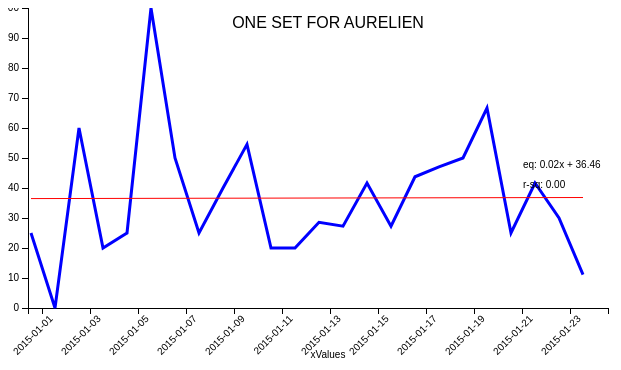
D3 v3 page, settled after 360 driven frames (6 s of simulated time); the page loaded 1 data file(s).


	var height = 300;
	var width = 600;
	var margin = {top: 20, right:20, bottom: 50, left: 20};
	
	// formatters for axis and labels
	var currencyFormat = d3.format("$0.2f");
	var decimalFormat = d3.format("0.2f");
	var auryFormat = d3.format("2d");
	
	var svg = d3.select("body")
		.append("svg")
		.attr("width", width + margin.left + margin.right)
		.attr("height", height + margin.top + margin.bottom)
		.attr("transform", "translate(" + margin.left + "," + margin.top + ")");
	
	svg.append("g")
		.attr("class", "y axis");
		
	svg.append("g")
		.attr("class", "x axis");
		
	var xScale = d3.scale.ordinal()
		.rangeRoundBands([margin.left, width], .1);
		
	var yScale = d3.scale.linear()
		.range([height, 0]);
	
	var xAxis = d3.svg.axis()
		.scale(xScale)
		.orient("bottom");
		
	var yAxis = d3.svg.axis()
		.scale(yScale)
		.orient("left");
	
	d3.csv("one_set.csv", function(data) {
		
		// extract the x labels for the axis and scale domain
		var xLabels = data.map(function (d) { return d['xValues']; })
    var xModulo = Math.floor(xLabels.length/10);
	
		xScale.domain(xLabels);
		yScale.domain([0, Math.round(d3.max(data, function(d) { return parseFloat(d['yValues']); }))]);
		
		var line = d3.svg.line()
			.x(function(d) { return xScale(d['xValues']); })
			.y(function(d) { return yScale(d['yValues']); });
		
		svg.append("path")
			.datum(data)
			.attr("class","line")
			.attr("d", line);
		
		svg.select(".x.axis")
			.attr("transform", "translate(0," + (height) + ")")
			.call(xAxis.tickValues(xLabels.filter(function(d, i) { 
				if (i % xModulo == 0)
					return d;
				})))
			.selectAll("text")
			.style("text-anchor","end")
			.attr("transform", function(d) {
				return "rotate(-45)";
			});
		
		svg.select(".y.axis")
			.attr("transform", "translate(" + (margin.left) + ",0)")
			.call(yAxis.tickFormat(auryFormat));
			
		// chart title
		svg.append("text")
			.attr("x", (width + (margin.left + margin.right) )/ 2)
			.attr("y", 0 + margin.top)
			.attr("text-anchor", "middle")
			.style("font-size", "16px")
			.style("font-family", "sans-serif")
			.text("ONE SET FOR AURELIEN");

		// x axis label
		svg.append("text")
			.attr("x", (width + (margin.left + margin.right) )/ 2)
			.attr("y", height + margin.bottom)
			.attr("class", "text-label")
			.attr("text-anchor", "middle")
			.text("xValues");

    var setNames = (function() {
      var fff = [];
      for (key in data[0]) {
        fff.push(key);
      }
      return fff;
    })().slice(1);
    
    var trendlineColors = ['red','black','blue','yellow','green'];

    setNames.forEach(function (setName,index){ 
    drawTrendline(xLabels,setName,trendlineColors[index],1);
    
    });
    
    function drawTrendline(xLabels,yColumnName,lineColor,lineWidth) {
      
      // get the x and y values for least squares
      var xSeries = d3.range(1, xLabels.length + 1);
      var ySeries = data.map(function(d) { return parseFloat(d[yColumnName]); });
      
      var leastSquaresCoeff = leastSquares(xSeries, ySeries);
      
      // apply the results of the least squares regression
      var x1 = xLabels[0];
      var y1 = leastSquaresCoeff[0] + leastSquaresCoeff[1];
      var x2 = xLabels[xLabels.length - 1];
      var y2 = leastSquaresCoeff[0] * xSeries.length + leastSquaresCoeff[1];
      var trendData = [[x1,y1,x2,y2]];
      
      var trendline = svg.selectAll(".trendline")
        .data(trendData);
        
      trendline.enter()
        .append("line")
        .attr("class", "trendline")
        .attr("x1", function(d) { return xScale(d[0]); })
        .attr("y1", function(d) { return yScale(d[1]); })
        .attr("x2", function(d) { return xScale(d[2]); })
        .attr("y2", function(d) { return yScale(d[3]); })
        .attr("stroke", lineColor)
        .attr("stroke-width", lineWidth);
      
      // display equation on the chart
      svg.append("text")
        .text("eq: " + decimalFormat(leastSquaresCoeff[0]) + "x + " + 
          decimalFormat(leastSquaresCoeff[1]))
        .attr("class", "text-label")
        .attr("x", function(d) {return xScale(x2) - 60;})
        .attr("y", function(d) {return yScale(y2) - 30;});
      
      // display r-square on the chart
      svg.append("text")
        .text("r-sq: " + decimalFormat(leastSquaresCoeff[2]))
        .attr("class", "text-label")
        .attr("x", function(d) {return xScale(x2) - 60;})
        .attr("y", function(d) {return yScale(y2) - 10;});
    }
	});
	
	// returns slope, intercept and r-square of the line
	function leastSquares(xSeries, ySeries) {
		var reduceSumFunc = function(prev, cur) { return prev + cur; };
		
		var xBar = xSeries.reduce(reduceSumFunc) * 1.0 / xSeries.length;
		var yBar = ySeries.reduce(reduceSumFunc) * 1.0 / ySeries.length;

		var ssXX = xSeries.map(function(d) { return Math.pow(d - xBar, 2); })
			.reduce(reduceSumFunc);
		
		var ssYY = ySeries.map(function(d) { return Math.pow(d - yBar, 2); })
			.reduce(reduceSumFunc);
			
		var ssXY = xSeries.map(function(d, i) { return (d - xBar) * (ySeries[i] - yBar); })
			.reduce(reduceSumFunc);
			
		var slope = ssXY / ssXX;
		var intercept = yBar - (xBar * slope);
		var rSquare = Math.pow(ssXY, 2) / (ssXX * ssYY);
		
		return [slope, intercept, rSquare];
	}
	


### data: one_set.csv
xValues, yValues
2015-01-01, 25
2015-01-02, 0
2015-01-03, 60.0
2015-01-04, 20.0
2015-01-05, 25.0
2015-01-06, 100
2015-01-07, 50.0
2015-01-08, 25.0
2015-01-09, 40.0
2015-01-10, 54.55
2015-01-11, 20.0
2015-01-12, 20.0
2015-01-13, 28.57
2015-01-14, 27.27
2015-01-15, 41.67
2015-01-16, 27.27
2015-01-17, 43.75
2015-01-18, 47.06
2015-01-19, 50.0
2015-01-20, 66.67
2015-01-21, 25.0
2015-01-22, 41.67
2015-01-23, 30
2015-01-24, 11.11